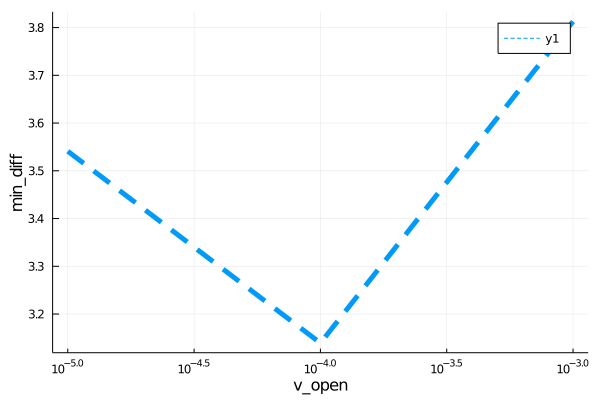

Data behind this chart, as committed beside it:
para, error
9.999999999999999e-6, 3.541
9.999999999999999e-5, 3.139
0.001, 3.813
